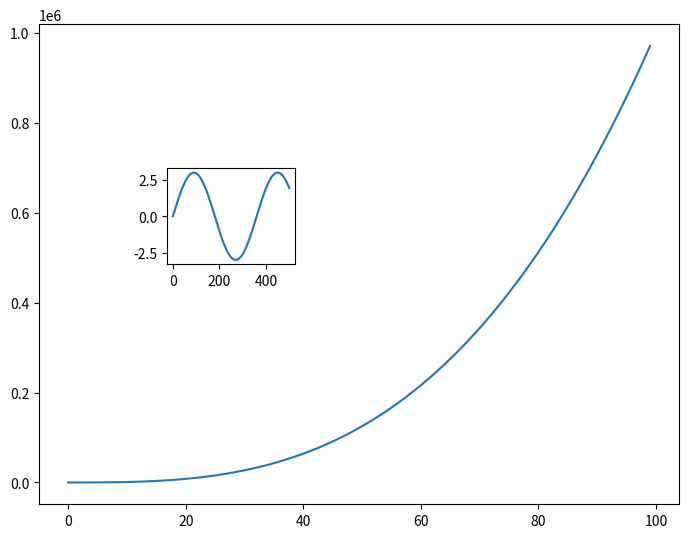
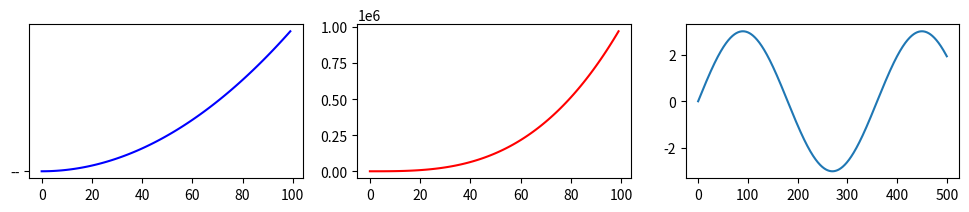

Here is the Python script that generated these plots, in order:
import numpy as np
import matplotlib.pyplot as plt



#some data arrays created using numpy that will be used for plotting
x=np.arange(0,100)
theta = np.linspace(0,500,1000)
y1=x**2
y2=x**3+x
y3=3*np.sin(theta*np.pi/180)



#1) Very Simple graph; this can be used to quickly plot any data
# plt.figure()
# plt.plot(y2)
# plt.show()


#2) A more involved process of plotting involves:
#creating a figure object
#adding axes if youre going to plot multiple graphs that are not scaled the same
#plotting simply with the plot command

# fig = plt.figure(figsize=(6,5))
# ax1 = fig.add_axes([0.2,0.2,0.6,0.5])
# ax1.plot(x,y1)
#
# #extras
# # ax1.set_xlabel('x')
# # ax1.set_ylabel('y')
# # ax1.set_title('Graph of y=x^2')
#
# plt.show()

#more axis can be added to contain different graphs within same figure
#multiple axis on the same figure object may become hard to read
#see similar example below

fig=plt.figure()
ax1 = fig.add_axes([0,0,1,1])
ax2 = fig.add_axes([0.2,0.5,0.2,0.2])

ax1.plot(x,y2)
ax2.plot(theta,y3)

plt.show()


#3) to make graphs clearer in display we can create subplots
#specify the no of rows, cols as arguments; this creates a balance
#See example below

fig,axis = plt.subplots(nrows=1,ncols=3,figsize=[12,2])
axis[0].plot(x,y1,'b','--')
axis[1].plot(x,y2,'r')
axis[2].plot(theta,y3)
#notice how you can index into the list of axes generated by subplot

plt.show()

#Notice matplotlib.pyplot.show() is always called to display graphs

#CONSULT MATPLOTLIB DOCUMENTATION AND PLAY AROUND WITH SOME OF THE
#VALUES USED HERE AND SEE THIER EFFECTS
